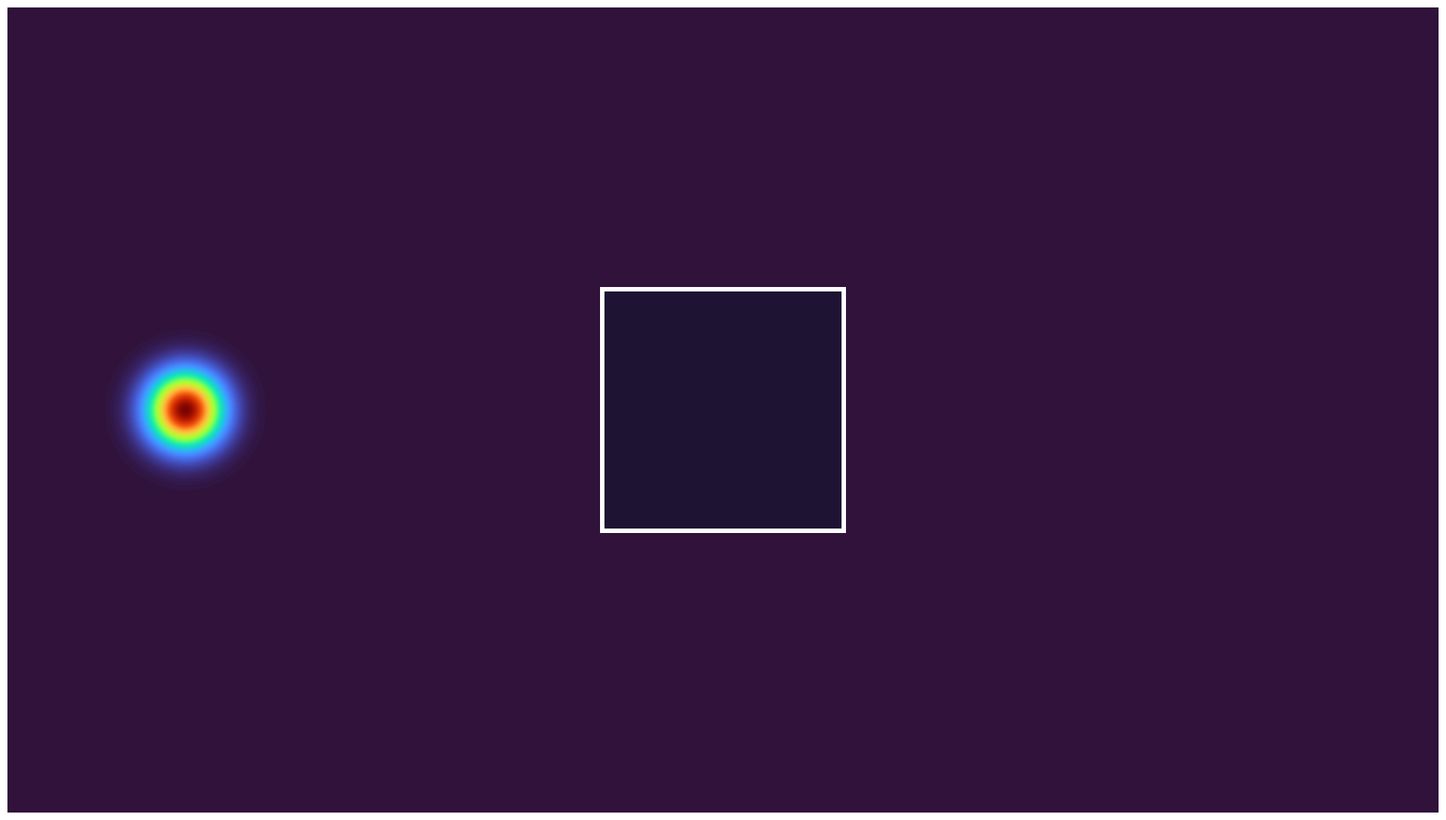

This figure's Python source: (Note: this script raises an exception after producing the figure.)
import os
import sys
import argparse

import numpy as np
import matplotlib

if os.environ.get("DISPLAY", "") == "" and os.name != "nt":
    matplotlib.use("Agg")

import matplotlib.pyplot as plt
import matplotlib.animation as animation
from matplotlib.animation import FFMpegWriter
from matplotlib.patches import Rectangle
from dataclasses import dataclass


# ------------------------------------------------------------
# Visualization settings
# ------------------------------------------------------------
COLOR_MODE = "height"         # "height" for |u|, or "signed" for u
COLORMAP   = "turbo"

# 1080p output
VIDEO_W, VIDEO_H = 1920, 1080

# Keep this paired with figsize below so the saved video is exactly 1920x1080.
VIDEO_DPI = 100

CARPET_FACE_RGBA    = (0.12, 0.08, 0.20, 0.95)
CARPET_BORDER_COLOR = (1.0, 1.0, 1.0, 1.0)

# Base border width. Smaller squares scale down from this,
# but are clamped to a minimum visible width later.
CARPET_BORDER_LW = 3.0

# CPU-only dtype
DTYPE = np.float32


def sr_carpet_generation(
    N: int,
    n: int,
    base_len: float,
    Lx: float,
    Ly: float,
    dx: float,
    dy: float,
):
    """
    Construct a growing solid "carpet":

      n = 1:
        - One centered solid square of side = base_len.

      n >= 2:
        - Keep all existing squares.
        - For each square from level n - 1, add 8 new squares around it.
        - child side = parent_side / 3
        - child centers are offset by parent_side in x/y directions.

    Returns
    -------
    open_mask : np.bool_ array, shape [N, N]
        True  -> fluid
        False -> obstacle

    rects_phys : list[tuple]
        Each tuple is (x0, y0, width, height), in physical coordinates.

    rects_side : list[float]
        Side length corresponding to each rectangle.
    """
    if n < 1:
        raise ValueError("n must be >= 1")

    if base_len <= 0.0:
        raise ValueError("base_len must be positive")

    open_mask = np.ones((N, N), dtype=np.bool_)
    rects_phys = []
    rects_side = []

    def paint_square(cx, cy, side):
        sx = max(1, int(round(side / dx)))
        sy = max(1, int(round(side / dy)))

        i0 = int(round((cx - 0.5 * side) / dx))
        j0 = int(round((cy - 0.5 * side) / dy))

        i1 = i0 + sx
        j1 = j0 + sy

        i0 = max(0, min(N, i0))
        i1 = max(0, min(N, i1))
        j0 = max(0, min(N, j0))
        j1 = max(0, min(N, j1))

        if i1 > i0 and j1 > j0:
            open_mask[i0:i1, j0:j1] = False
            rects_phys.append((cx - 0.5 * side, cy - 0.5 * side, side, side))
            rects_side.append(side)

    # Level 1: centered base square
    cx0, cy0 = 0.5 * Lx, 0.5 * Ly
    level = [(cx0, cy0, base_len)]

    for px, py, ps in level:
        paint_square(px, py, ps)

    # Deeper levels
    for _lev in range(2, n + 1):
        next_level = []

        for px, py, ps in level:
            child_side = ps / 3.0
            offset = ps

            for ox in (-1, 0, 1):
                for oy in (-1, 0, 1):
                    if ox == 0 and oy == 0:
                        continue

                    cx_child = px + ox * offset
                    cy_child = py + oy * offset

                    next_level.append((cx_child, cy_child, child_side))

        for px, py, ps in next_level:
            paint_square(px, py, ps)

        level = next_level

    return open_mask, rects_phys, rects_side


def sponge_damping(Nx, Ny, thickness=24, b_max=2.0):
    i = np.arange(Nx, dtype=DTYPE)
    j = np.arange(Ny, dtype=DTYPE)

    di = np.minimum(i, (Nx - 1) - i)[:, None]
    dj = np.minimum(j, (Ny - 1) - j)[None, :]

    def ramp(d):
        T = max(thickness, 1)
        r = (T - d) / T
        return np.clip(r, 0.0, 1.0) ** 2

    return (b_max * np.maximum(ramp(di), ramp(dj))).astype(DTYPE)


@dataclass
class WaveConfig:
    # Recommended default for 1080p:
    # N = 1080 gives roughly one vertical simulation cell per output pixel.
    # For faster previews, use --N 720 or --N 540.
    N: int = 540

    n: int = 1
    base_len: float = 0.3

    Lx: float = 16 / 9
    Ly: float = 1.0

    c: float = 1.0
    CFL: float = 0.45
    T: float = 6.0

    sponge_thickness: int = 28
    sponge_strength: float = 2.0

    save_mp4: bool = True
    mp4_fname: str = "wave_centered_carpet_cpu_1080p.mp4"

    fps: int = 60
    steps_per_frame: int = 4

    pulse_x: float = 0.22
    pulse_y: float = 0.50
    pulse_sigma: float = 0.03
    pulse_amp: float = 1.0


def make_progress_callback():
    def _cb(curr, total):
        frac = (curr + 1) / total
        bar_len = 30
        filled = int(bar_len * frac)
        bar = "#" * filled + "-" * (bar_len - filled)
        percent = int(frac * 100)

        sys.stdout.write(
            f"\rRendering frames: |{bar}| {percent:3d}% ({curr + 1}/{total})"
        )
        sys.stdout.flush()

        if curr + 1 >= total:
            sys.stdout.write("\n")

    return _cb


def run_sim(cfg: WaveConfig):
    N, Lx, Ly, c = cfg.N, cfg.Lx, cfg.Ly, cfg.c

    x = np.linspace(0, Lx, N, dtype=DTYPE)
    y = np.linspace(0, Ly, N, dtype=DTYPE)

    dx = float(x[1] - x[0])
    dy = float(y[1] - y[0])

    X, Y = np.meshgrid(x, y, indexing="ij")

    dt_stable = 1.0 / (c * ((1.0 / dx**2 + 1.0 / dy**2) ** 0.5))
    dt = cfg.CFL * dt_stable
    Nt = int(np.ceil(cfg.T / dt))

    open_mask, rects_phys, rects_side = sr_carpet_generation(
        N,
        cfg.n,
        cfg.base_len,
        Lx,
        Ly,
        dx,
        dy,
    )

    obstacle = ~open_mask
    maskF = open_mask.astype(DTYPE)

    b = sponge_damping(
        N,
        N,
        thickness=cfg.sponge_thickness,
        b_max=cfg.sponge_strength,
    )

    Cx2 = (c * dt / dx) ** 2
    Cy2 = (c * dt / dy) ** 2

    u_nm1 = np.zeros((N, N), dtype=DTYPE)
    u_n = np.zeros((N, N), dtype=DTYPE)

    # Initial Gaussian pulse
    r2 = (X - cfg.pulse_x) ** 2 + (Y - cfg.pulse_y) ** 2

    u0 = (
        cfg.pulse_amp
        * np.exp(-0.5 * r2 / (cfg.pulse_sigma**2))
    ).astype(DTYPE)

    u0 *= maskF
    u_nm1[...] = u0

    # Startup step: u^1
    u0m = u0 * maskF

    u_xx0 = (
        u0m[2:, 1:-1]
        - 2.0 * u0m[1:-1, 1:-1]
        + u0m[:-2, 1:-1]
    )

    u_yy0 = (
        u0m[1:-1, 2:]
        - 2.0 * u0m[1:-1, 1:-1]
        + u0m[1:-1, :-2]
    )

    u_n[1:-1, 1:-1] = (
        u0[1:-1, 1:-1]
        + 0.5 * (Cx2 * u_xx0 + Cy2 * u_yy0)
    )

    u_n[0, :] = 0.0
    u_n[-1, :] = 0.0
    u_n[:, 0] = 0.0
    u_n[:, -1] = 0.0

    u_n *= maskF

    # Frameless 1920x1080 canvas
    fig = plt.figure(
        figsize=(VIDEO_W / VIDEO_DPI, VIDEO_H / VIDEO_DPI),
        frameon=False,
    )

    ax = plt.Axes(fig, [0, 0, 1, 1])
    ax.set_axis_off()
    fig.add_axes(ax)

    # Initial frame
    if COLOR_MODE == "height":
        frame0 = np.abs(u_n).T
        vmin0 = 0.0
        vmax0 = float(np.max(frame0)) or 1e-9
    else:
        frame0 = u_n.T
        A0 = float(np.max(np.abs(frame0))) or 1e-9
        vmin0 = -A0
        vmax0 = A0

    # Wave field:
    # bilinear interpolation keeps the wave itself visually smooth.
    im = ax.imshow(
        frame0,
        origin="lower",
        extent=[0, Lx, 0, Ly],
        interpolation="bilinear",
        resample=True,
        cmap=COLORMAP,
        vmin=vmin0,
        vmax=vmax0,
        aspect="equal",
    )

    # Obstacle face overlay:
    # nearest interpolation and resample=False keep the carpet mask crisp.
    overlay = np.zeros((N, N, 4), dtype=float)

    r, g, b_, a_ = CARPET_FACE_RGBA

    overlay[..., 3] = 0.0
    overlay[obstacle, 0] = r
    overlay[obstacle, 1] = g
    overlay[obstacle, 2] = b_
    overlay[obstacle, 3] = a_

    ax.imshow(
        overlay.transpose(1, 0, 2),
        origin="lower",
        extent=[0, Lx, 0, Ly],
        interpolation="nearest",
        resample=False,
        zorder=10,
        aspect="equal",
    )

    # White borders:
    # Clamp minimum linewidth to 1.0 for better 1080p visibility.
    for rect, side in zip(rects_phys, rects_side):
        x0p, y0p, wp, hp = rect

        lw = CARPET_BORDER_LW * (side / cfg.base_len)
        lw = max(lw, 1.0)

        ax.add_patch(
            Rectangle(
                (x0p, y0p),
                wp,
                hp,
                fill=False,
                linewidth=lw,
                edgecolor=CARPET_BORDER_COLOR,
                zorder=20,
                antialiased=False,
                joinstyle="miter",
            )
        )

    def step(u_nm1, u_n):
        u_m = u_n * maskF

        u_xx = (
            u_m[2:, 1:-1]
            - 2.0 * u_m[1:-1, 1:-1]
            + u_m[:-2, 1:-1]
        )

        u_yy = (
            u_m[1:-1, 2:]
            - 2.0 * u_m[1:-1, 1:-1]
            + u_m[1:-1, :-2]
        )

        denom = 1.0 / (1.0 + 0.5 * b[1:-1, 1:-1] * dt)

        core = (
            (0.5 * b[1:-1, 1:-1] * dt - 1.0)
            * u_nm1[1:-1, 1:-1]
            + 2.0 * u_n[1:-1, 1:-1]
            + Cx2 * u_xx
            + Cy2 * u_yy
        )

        u_np1 = np.empty_like(u_n)

        u_np1[1:-1, 1:-1] = denom * core

        u_np1[0, :] = 0.0
        u_np1[-1, :] = 0.0
        u_np1[:, 0] = 0.0
        u_np1[:, -1] = 0.0

        u_np1 *= maskF

        return u_np1

    frames = int(np.ceil(Nt / cfg.steps_per_frame))

    def update(_k):
        nonlocal u_nm1, u_n

        for _ in range(cfg.steps_per_frame):
            u_np1 = step(u_nm1, u_n)
            u_nm1, u_n = u_n, u_np1

        if COLOR_MODE == "height":
            u_abs = np.abs(u_n)
            A = float(np.percentile(u_abs, 99.0))
            A = max(A, 1e-9)

            im.set_data(u_abs.T)
            im.set_clim(0.0, A)

        else:
            A = float(np.percentile(np.abs(u_n), 99.0))
            A = max(A, 1e-9)

            im.set_data(u_n.T)
            im.set_clim(-A, A)

        return (im,)

    ani = animation.FuncAnimation(
        fig,
        update,
        frames=frames,
        interval=1000 / cfg.fps,
        blit=False,
        cache_frame_data=False,
    )

    if cfg.save_mp4:
        progress_cb = make_progress_callback()

        # CPU-only, high-quality software encoding.
        # CRF controls quality:
        #   18 is visually high quality,
        #   16 is higher quality/larger file,
        #   20-23 is smaller/lower quality.
        writer = FFMpegWriter(
            fps=cfg.fps,
            codec="libx264",
            bitrate=-1,
            extra_args=[
                "-crf", "16",
                "-preset", "slow",
                "-pix_fmt", "yuv420p",
            ],
        )

        ani.save(
            cfg.mp4_fname,
            dpi=VIDEO_DPI,
            writer=writer,
            progress_callback=progress_cb,
        )

        print(
            "Saved:",
            cfg.mp4_fname,
            "| Compute: CPU",
            "| Encoder: libx264",
            "| Resolution:",
            f"{VIDEO_W}x{VIDEO_H}",
            "| N:",
            cfg.N,
        )

    else:
        print("Simulation finished using CPU only. No video written.")


def parse_args():
    defaults = WaveConfig()

    p = argparse.ArgumentParser(
        description="CPU-only 2D wave simulation with growing carpet obstacle."
    )

    p.add_argument(
        "--N",
        type=int,
        default=defaults.N,
        help=(
            f"Grid size NxN, default {defaults.N}. "
            "For faster previews use 540 or 720. For crisp 1080p use 1080."
        ),
    )

    p.add_argument(
        "--n",
        type=int,
        default=defaults.n,
        help=f"Carpet depth level, default {defaults.n}",
    )

    p.add_argument(
        "--base-len",
        type=float,
        default=defaults.base_len,
        help=f"Side length of level-1 square, default {defaults.base_len}",
    )

    p.add_argument(
        "--Lx",
        type=float,
        default=defaults.Lx,
        help=f"Domain length in x, default {defaults.Lx}",
    )

    p.add_argument(
        "--Ly",
        type=float,
        default=defaults.Ly,
        help=f"Domain length in y, default {defaults.Ly}",
    )

    p.add_argument(
        "--c",
        type=float,
        default=defaults.c,
        help=f"Wave speed, default {defaults.c}",
    )

    p.add_argument(
        "--CFL",
        type=float,
        default=defaults.CFL,
        help=f"CFL factor, default {defaults.CFL}",
    )

    p.add_argument(
        "--T",
        type=float,
        default=defaults.T,
        help=f"Total simulation time, default {defaults.T}",
    )

    p.add_argument(
        "--sponge-thickness",
        type=int,
        default=defaults.sponge_thickness,
        help=f"Sponge thickness in cells, default {defaults.sponge_thickness}",
    )

    p.add_argument(
        "--sponge-strength",
        type=float,
        default=defaults.sponge_strength,
        help=f"Sponge damping strength, default {defaults.sponge_strength}",
    )

    p.add_argument(
        "--mp4-fname",
        type=str,
        default=defaults.mp4_fname,
        help=f"Output MP4 filename, default '{defaults.mp4_fname}'",
    )

    p.add_argument(
        "--fps",
        type=int,
        default=defaults.fps,
        help=f"Video frames per second, default {defaults.fps}",
    )

    p.add_argument(
        "--steps-per-frame",
        type=int,
        default=defaults.steps_per_frame,
        help=f"Simulation steps per video frame, default {defaults.steps_per_frame}",
    )

    p.add_argument(
        "--pulse-x",
        type=float,
        default=defaults.pulse_x,
        help=f"Pulse center x, default {defaults.pulse_x}",
    )

    p.add_argument(
        "--pulse-y",
        type=float,
        default=defaults.pulse_y,
        help=f"Pulse center y, default {defaults.pulse_y}",
    )

    p.add_argument(
        "--pulse-sigma",
        type=float,
        default=defaults.pulse_sigma,
        help=f"Pulse Gaussian width, default {defaults.pulse_sigma}",
    )

    p.add_argument(
        "--pulse-amp",
        type=float,
        default=defaults.pulse_amp,
        help=f"Pulse amplitude, default {defaults.pulse_amp}",
    )

    p.add_argument(
        "--save-mp4",
        dest="save_mp4",
        action="store_true",
        default=defaults.save_mp4,
        help=f"Save MP4 video, default {defaults.save_mp4}",
    )

    p.add_argument(
        "--no-save-mp4",
        dest="save_mp4",
        action="store_false",
        help="Disable MP4 saving.",
    )

    return p.parse_args()


if __name__ == "__main__":
    args = parse_args()

    cfg = WaveConfig(
        N=args.N,
        n=args.n,
        base_len=args.base_len,
        Lx=args.Lx,
        Ly=args.Ly,
        c=args.c,
        CFL=args.CFL,
        T=args.T,
        sponge_thickness=args.sponge_thickness,
        sponge_strength=args.sponge_strength,
        save_mp4=args.save_mp4,
        mp4_fname=args.mp4_fname,
        fps=args.fps,
        steps_per_frame=args.steps_per_frame,
        pulse_x=args.pulse_x,
        pulse_y=args.pulse_y,
        pulse_sigma=args.pulse_sigma,
        pulse_amp=args.pulse_amp,
    )

    run_sim(cfg)
